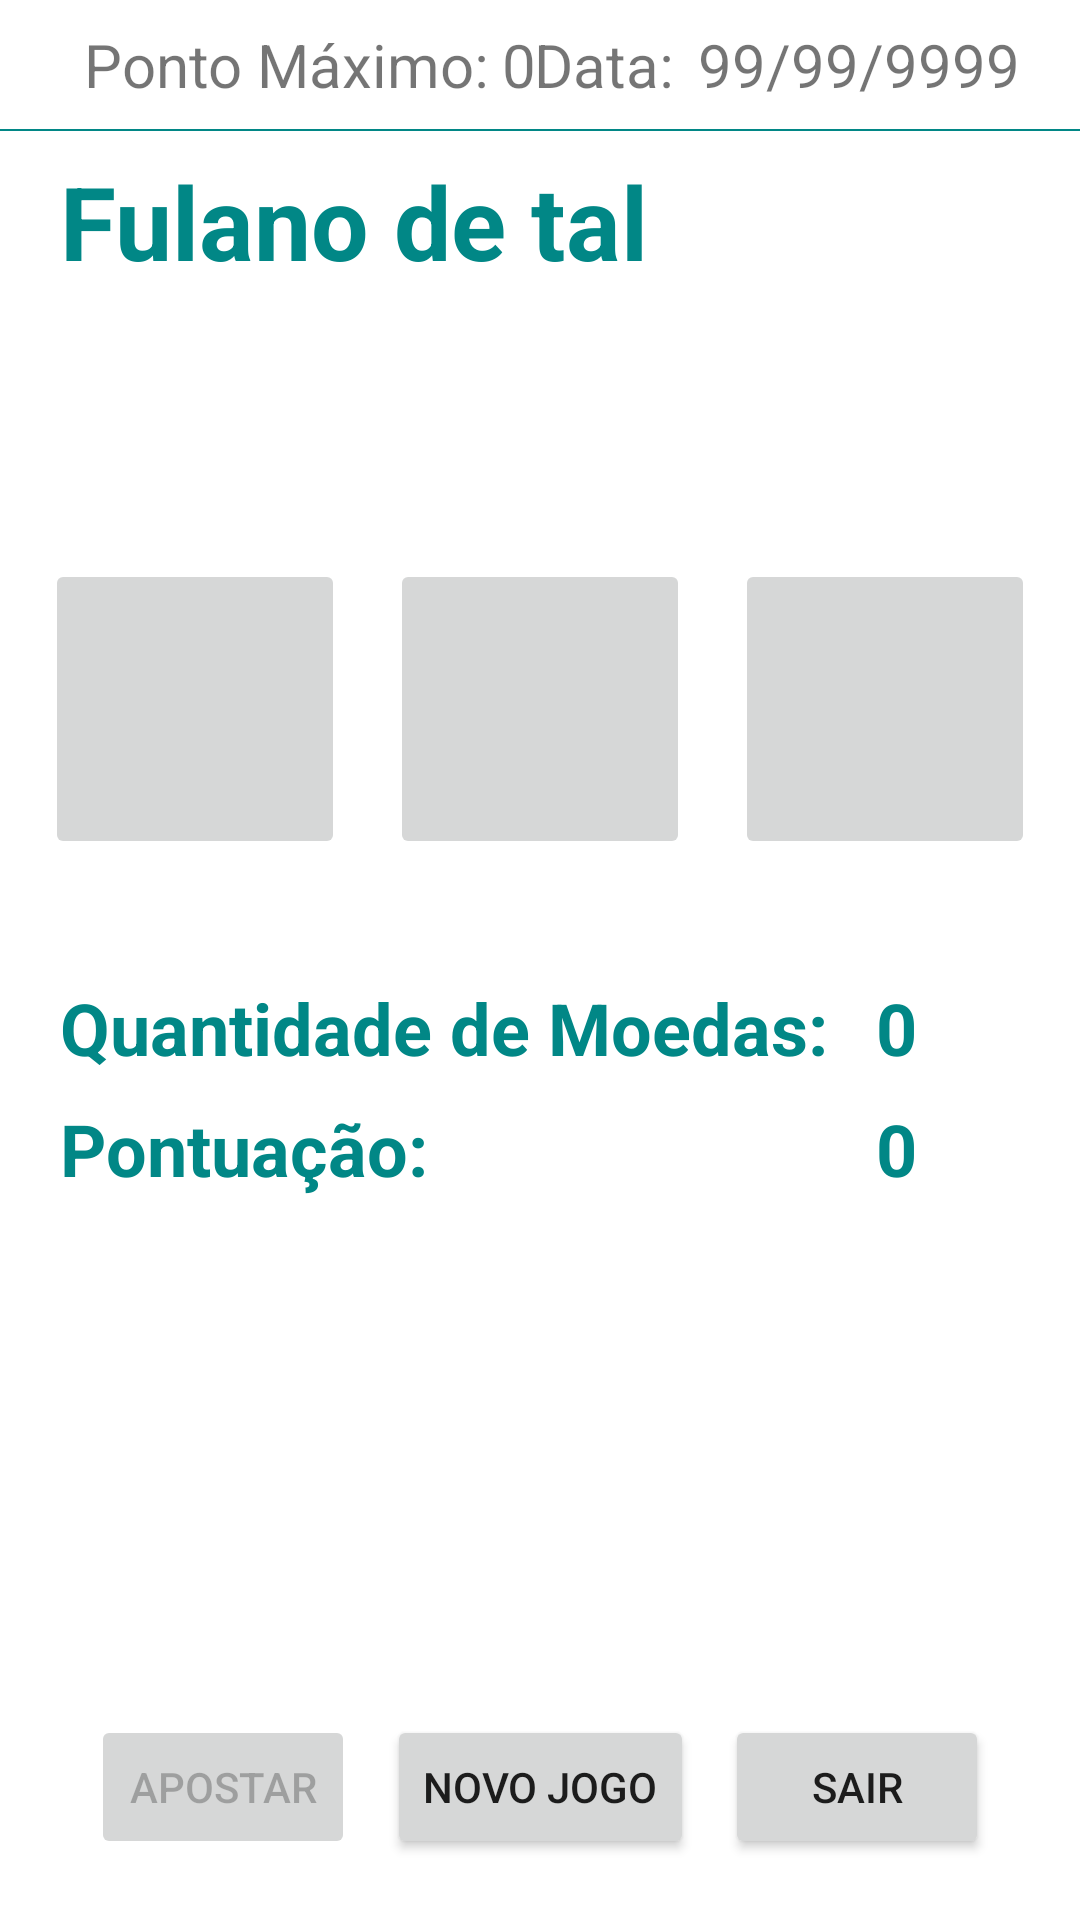

Produce the Android XML layout that renders to this screen, including the resource entries it uses.
<!-- AndroidManifest.xml: application theme Theme.CaçaNiquel -->
<!-- res/layout/activity_jogar.xml -->
<?xml version="1.0" encoding="utf-8"?>
<androidx.constraintlayout.widget.ConstraintLayout xmlns:android="http://schemas.android.com/apk/res/android"
    xmlns:app="http://schemas.android.com/apk/res-auto"
    xmlns:tools="http://schemas.android.com/tools"
    android:layout_width="match_parent"
    android:layout_height="match_parent"
    android:textAlignment="center"
    app:flow_horizontalAlign="center"
    app:flow_verticalAlign="center"
    tools:context=".Jogar">


    <TextView
        android:id="@+id/txtNomeJogador"
        android:layout_width="0dp"
        android:layout_height="wrap_content"
        android:layout_marginTop="8dp"
        android:text="Fulano de tal"
        android:textColor="@color/teal_700"
        android:textSize="34sp"
        android:textStyle="bold"
        app:layout_constraintEnd_toEndOf="parent"
        app:layout_constraintStart_toStartOf="@+id/guideline2"
        app:layout_constraintTop_toTopOf="@+id/divider1" />

    <TextView
        android:id="@+id/txtMoeda"
        android:layout_width="wrap_content"
        android:layout_height="wrap_content"
        android:layout_marginStart="16dp"
        android:text="0"
        android:textColor="@color/teal_700"
        android:textSize="24sp"
        android:textStyle="bold"
        app:layout_constraintEnd_toStartOf="@+id/guideline5"
        app:layout_constraintHorizontal_bias="0.0"
        app:layout_constraintStart_toEndOf="@+id/textView"
        app:layout_constraintTop_toTopOf="@+id/textView" />

    <TextView
        android:id="@+id/textView3"
        android:layout_width="wrap_content"
        android:layout_height="wrap_content"
        android:layout_marginTop="8dp"
        android:text="Pontuação:"
        android:textColor="@color/teal_700"
        android:textSize="24sp"
        android:textStyle="bold"
        app:layout_constraintEnd_toStartOf="@+id/txtPontos"
        app:layout_constraintHorizontal_bias="0.0"
        app:layout_constraintStart_toStartOf="@+id/guideline2"
        app:layout_constraintTop_toBottomOf="@+id/textView" />

    <TextView
        android:id="@+id/txtPontos"
        android:layout_width="wrap_content"
        android:layout_height="wrap_content"
        android:text="0"
        android:textColor="@color/teal_700"
        android:textSize="24sp"
        android:textStyle="bold"
        app:layout_constraintEnd_toStartOf="@+id/guideline5"
        app:layout_constraintHorizontal_bias="0.0"
        app:layout_constraintStart_toStartOf="@+id/txtMoeda"
        app:layout_constraintTop_toTopOf="@+id/textView3" />

    <Button
        android:id="@+id/bt_2"
        android:layout_width="100dp"
        android:layout_height="100dp"

        android:enabled="false"
        android:text=""
        android:textSize="34sp"
        android:textStyle="bold"
        app:layout_constraintEnd_toStartOf="@+id/bt_3"
        app:layout_constraintHorizontal_bias="0.5"
        app:layout_constraintStart_toEndOf="@+id/bt_1"
        app:layout_constraintTop_toTopOf="@+id/bt_1" />

    <Button
        android:id="@+id/bt_3"
        android:layout_width="100dp"
        android:layout_height="100dp"
        android:enabled="false"
        android:text=""
        android:textSize="34sp"
        android:textStyle="bold"
        app:layout_constraintEnd_toEndOf="parent"
        app:layout_constraintHorizontal_bias="0.5"
        app:layout_constraintStart_toEndOf="@+id/bt_2"
        app:layout_constraintTop_toTopOf="@+id/bt_2" />

    <Button
        android:id="@+id/bt_1"
        android:layout_width="100dp"
        android:layout_height="100dp"
        android:layout_marginTop="90dp"
        android:enabled="false"
        android:text=""
        android:textSize="34sp"
        android:textStyle="bold"
        app:layout_constraintEnd_toStartOf="@+id/bt_2"
        app:layout_constraintHorizontal_bias="0.5"
        app:layout_constraintStart_toStartOf="parent"
        app:layout_constraintTop_toBottomOf="@+id/txtNomeJogador" />

    <TextView
        android:id="@+id/textView"
        android:layout_width="wrap_content"
        android:layout_height="wrap_content"
        android:layout_marginTop="40dp"
        android:text="Quantidade de Moedas:"
        android:textColor="@color/teal_700"
        android:textSize="24sp"
        android:textStyle="bold"
        app:layout_constraintStart_toStartOf="@+id/guideline2"
        app:layout_constraintTop_toBottomOf="@+id/bt_1" />

    <Button
        android:id="@+id/apostar"
        android:layout_width="wrap_content"
        android:layout_height="wrap_content"
        android:layout_marginTop="24dp"
        android:layout_marginBottom="8dp"
        android:enabled="false"
        android:text="APOSTAR"
        app:layout_constraintBottom_toBottomOf="parent"
        app:layout_constraintEnd_toStartOf="@+id/btnNovoJogo"
        app:layout_constraintHorizontal_bias="0.5"
        app:layout_constraintStart_toStartOf="@+id/guideline2"
        app:layout_constraintTop_toBottomOf="@+id/textView3"
        app:layout_constraintVertical_bias="0.923" />

    <Button
        android:id="@+id/btnNovoJogo"
        android:layout_width="wrap_content"
        android:layout_height="wrap_content"
        android:text="NOVO JOGO"
        app:layout_constraintEnd_toStartOf="@+id/btnSair"
        app:layout_constraintHorizontal_bias="0.5"
        app:layout_constraintStart_toEndOf="@+id/apostar"
        app:layout_constraintTop_toTopOf="@+id/apostar" />

    <Button
        android:id="@+id/btnSair"
        android:layout_width="wrap_content"
        android:layout_height="wrap_content"
        android:text="SAIR"
        app:layout_constraintEnd_toStartOf="@+id/guideline5"
        app:layout_constraintHorizontal_bias="0.5"
        app:layout_constraintStart_toEndOf="@+id/btnNovoJogo"
        app:layout_constraintTop_toTopOf="@+id/btnNovoJogo" />

    <androidx.constraintlayout.widget.Guideline
        android:id="@+id/guideline2"
        android:layout_width="wrap_content"
        android:layout_height="wrap_content"
        android:orientation="vertical"
        app:layout_constraintGuide_begin="20dp" />

    <androidx.constraintlayout.widget.Guideline
        android:id="@+id/guideline5"
        android:layout_width="wrap_content"
        android:layout_height="wrap_content"
        android:orientation="vertical"
        app:layout_constraintGuide_end="20dp" />

    <View
        android:id="@+id/divider1"
        android:layout_width="0dp"
        android:layout_height="0.5dp"
        android:layout_marginTop="8dp"
        android:background="@color/teal_700"
        app:layout_constraintEnd_toEndOf="parent"
        app:layout_constraintStart_toStartOf="parent"
        app:layout_constraintTop_toBottomOf="@+id/textView11" />

    <TextView
        android:id="@+id/textView11"
        android:layout_width="wrap_content"
        android:layout_height="wrap_content"
        android:layout_marginStart="8dp"
        android:layout_marginTop="8dp"
        android:text="Ponto Máximo:"
        android:textSize="20sp"
        app:layout_constraintStart_toStartOf="@+id/guideline2"
        app:layout_constraintTop_toTopOf="parent" />

    <TextView
        android:id="@+id/textViewMaxPontos"
        android:layout_width="wrap_content"
        android:layout_height="wrap_content"
        android:layout_marginStart="4dp"
        android:text="0"
        android:textSize="20sp"
        app:layout_constraintBaseline_toBaselineOf="@+id/textView11"
        app:layout_constraintStart_toEndOf="@+id/textView11" />

    <TextView
        android:id="@+id/textView7"
        android:layout_width="wrap_content"
        android:layout_height="wrap_content"
        android:layout_marginEnd="8dp"
        android:text="Data:"
        android:textSize="20sp"
        app:layout_constraintBottom_toBottomOf="@+id/textView11"
        app:layout_constraintEnd_toStartOf="@+id/textViewData"
        app:layout_constraintTop_toTopOf="@+id/textView11" />

    <TextView
        android:id="@+id/textViewData"
        android:layout_width="wrap_content"
        android:layout_height="wrap_content"
        android:text="99/99/9999"
        android:textSize="20sp"
        app:layout_constraintBaseline_toBaselineOf="@+id/textView7"
        app:layout_constraintEnd_toStartOf="@+id/guideline5" />

</androidx.constraintlayout.widget.ConstraintLayout>
<!-- resources referenced by this layout -->
<resources>
  <color name="teal_700">#FF018786</color>
  <style name="Theme.CaçaNiquel" parent="Theme.MaterialComponents.DayNight.DarkActionBar">
          
          <item name="colorPrimary">@color/green_01</item>
          <item name="colorPrimaryVariant">@color/green_02</item>
          <item name="colorOnPrimary">@color/white</item>
          
          <item name="colorSecondary">@color/teal_200</item>
          <item name="colorSecondaryVariant">@color/teal_700</item>
          <item name="colorOnSecondary">@color/black</item>
          
          <item name="android:statusBarColor" tools:targetApi="l">?attr/colorPrimaryVariant</item>
          
      </style>
  <color name="green_01">#009106</color>
  <color name="green_02">#006104</color>
  <color name="white">#FFFFFFFF</color>
  <color name="teal_200">#FF03DAC5</color>
  <color name="black">#FF000000</color>
</resources>
